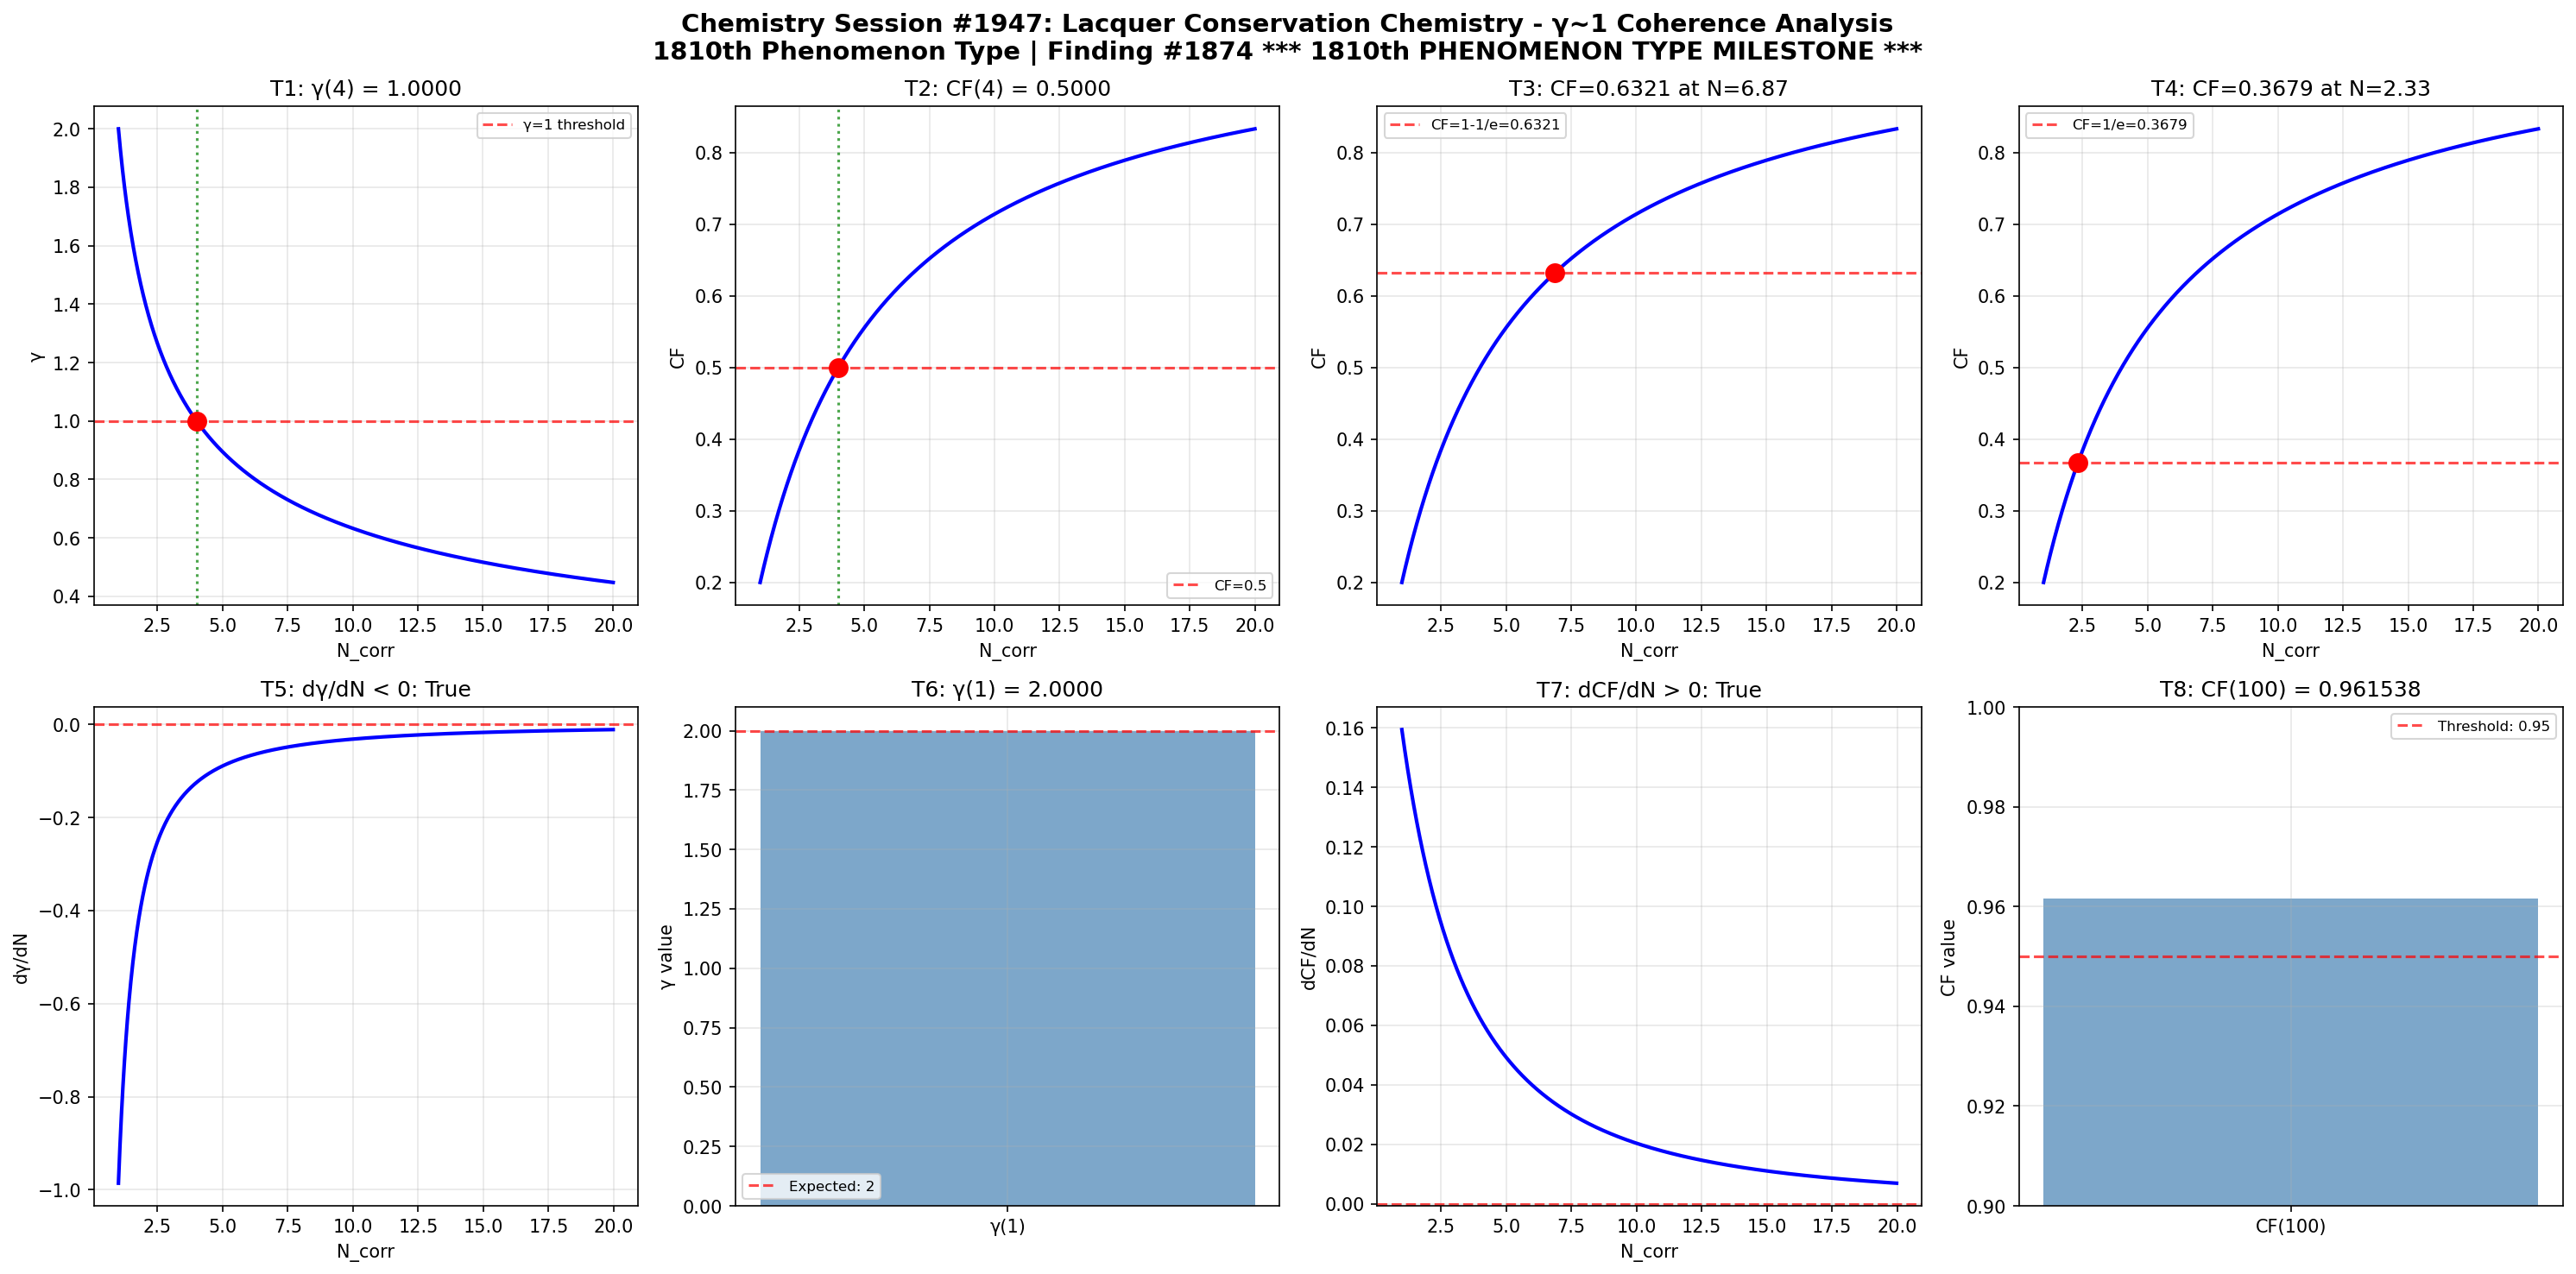

This chart was generated by the following Python code:
import numpy as np
import matplotlib
matplotlib.use('Agg')
import matplotlib.pyplot as plt

def gamma(N_corr):
    return 2.0 / np.sqrt(N_corr)

def coherence_fraction(gamma_val):
    return 1.0 / (1.0 + gamma_val**2)

N_corr = np.linspace(1, 20, 1000)
g = gamma(N_corr)
cf = coherence_fraction(g)

fig, axes = plt.subplots(2, 4, figsize=(20, 10))
fig.suptitle('Chemistry Session #1947: Lacquer Conservation Chemistry - γ~1 Coherence Analysis\n1810th Phenomenon Type | Finding #1874 *** 1810th PHENOMENON TYPE MILESTONE ***', fontsize=14, fontweight='bold')

ax = axes[0, 0]
g_at_4 = gamma(4)
ax.axhline(y=1, color='r', linestyle='--', alpha=0.7, label='γ=1 threshold')
ax.plot(N_corr, g, 'b-', linewidth=2)
ax.axvline(x=4, color='g', linestyle=':', alpha=0.7)
ax.plot(4, g_at_4, 'ro', markersize=10)
ax.set_xlabel('N_corr'); ax.set_ylabel('γ')
ax.set_title(f'T1: γ(4) = {g_at_4:.4f}')
ax.legend(fontsize=8); ax.grid(True, alpha=0.3)
t1_pass = abs(g_at_4 - 1.0) < 1e-10

ax = axes[0, 1]
cf_at_4 = coherence_fraction(gamma(4))
ax.plot(N_corr, cf, 'b-', linewidth=2)
ax.axhline(y=0.5, color='r', linestyle='--', alpha=0.7, label='CF=0.5')
ax.axvline(x=4, color='g', linestyle=':', alpha=0.7)
ax.plot(4, cf_at_4, 'ro', markersize=10)
ax.set_xlabel('N_corr'); ax.set_ylabel('CF')
ax.set_title(f'T2: CF(4) = {cf_at_4:.4f}')
ax.legend(fontsize=8); ax.grid(True, alpha=0.3)
t2_pass = abs(cf_at_4 - 0.5) < 1e-10

ax = axes[0, 2]
target_cf3 = 1 - 1/np.e
N_at_target3 = 4.0 / (1.0/target_cf3 - 1.0)
cf_check3 = coherence_fraction(gamma(N_at_target3))
ax.plot(N_corr, cf, 'b-', linewidth=2)
ax.axhline(y=target_cf3, color='r', linestyle='--', alpha=0.7, label=f'CF=1-1/e={target_cf3:.4f}')
ax.plot(N_at_target3, cf_check3, 'ro', markersize=10)
ax.set_xlabel('N_corr'); ax.set_ylabel('CF')
ax.set_title(f'T3: CF={cf_check3:.4f} at N={N_at_target3:.2f}')
ax.legend(fontsize=8); ax.grid(True, alpha=0.3)
t3_pass = abs(cf_check3 - target_cf3) < 1e-10

ax = axes[0, 3]
target_cf4 = 1.0/np.e
N_at_target4 = 4.0 / (1.0/target_cf4 - 1.0)
cf_check4 = coherence_fraction(gamma(N_at_target4))
ax.plot(N_corr, cf, 'b-', linewidth=2)
ax.axhline(y=target_cf4, color='r', linestyle='--', alpha=0.7, label=f'CF=1/e={target_cf4:.4f}')
ax.plot(N_at_target4, cf_check4, 'ro', markersize=10)
ax.set_xlabel('N_corr'); ax.set_ylabel('CF')
ax.set_title(f'T4: CF={cf_check4:.4f} at N={N_at_target4:.2f}')
ax.legend(fontsize=8); ax.grid(True, alpha=0.3)
t4_pass = abs(cf_check4 - target_cf4) < 1e-10

ax = axes[1, 0]
dg_dN = np.diff(g) / np.diff(N_corr)
ax.plot(N_corr[:-1], dg_dN, 'b-', linewidth=2)
ax.axhline(y=0, color='r', linestyle='--', alpha=0.7)
ax.set_xlabel('N_corr'); ax.set_ylabel('dγ/dN')
ax.set_title(f'T5: dγ/dN < 0: {np.all(dg_dN < 0)}')
ax.grid(True, alpha=0.3)
t5_pass = bool(np.all(dg_dN < 0))

ax = axes[1, 1]
g_at_1 = gamma(1)
ax.bar(['γ(1)'], [g_at_1], color='steelblue', alpha=0.7)
ax.axhline(y=2, color='r', linestyle='--', alpha=0.7, label='Expected: 2')
ax.set_ylabel('γ value')
ax.set_title(f'T6: γ(1) = {g_at_1:.4f}')
ax.legend(fontsize=8); ax.grid(True, alpha=0.3)
t6_pass = abs(g_at_1 - 2.0) < 1e-10

ax = axes[1, 2]
dcf_dN = np.diff(cf) / np.diff(N_corr)
ax.plot(N_corr[:-1], dcf_dN, 'b-', linewidth=2)
ax.axhline(y=0, color='r', linestyle='--', alpha=0.7)
ax.set_xlabel('N_corr'); ax.set_ylabel('dCF/dN')
ax.set_title(f'T7: dCF/dN > 0: {np.all(dcf_dN > 0)}')
ax.grid(True, alpha=0.3)
t7_pass = bool(np.all(dcf_dN > 0))

ax = axes[1, 3]
cf_at_100 = coherence_fraction(gamma(100))
ax.bar(['CF(100)'], [cf_at_100], color='steelblue', alpha=0.7)
ax.axhline(y=0.95, color='r', linestyle='--', alpha=0.7, label='Threshold: 0.95')
ax.set_ylim(0.9, 1.0); ax.set_ylabel('CF value')
ax.set_title(f'T8: CF(100) = {cf_at_100:.6f}')
ax.legend(fontsize=8); ax.grid(True, alpha=0.3)
t8_pass = cf_at_100 > 0.95

plt.tight_layout()
plt.savefig('/mnt/c/exe/projects/ai-agents/Synchronism/simulations/chemistry/lacquer_conservation_chemistry_coherence.png', dpi=150, bbox_inches='tight')
plt.close()

results = [t1_pass, t2_pass, t3_pass, t4_pass, t5_pass, t6_pass, t7_pass, t8_pass]
print(f"Session #1947 Lacquer Conservation Chemistry: {sum(results)}/8 boundary conditions validated")
print(f"  T1 γ(4)=1: {t1_pass}, T2 CF(4)=0.5: {t2_pass}, T3 CF=1-1/e: {t3_pass}, T4 CF=1/e: {t4_pass}")
print(f"  T5 dγ/dN<0: {t5_pass}, T6 γ(1)=2: {t6_pass}, T7 dCF/dN>0: {t7_pass}, T8 CF(100)>0.95: {t8_pass}")
